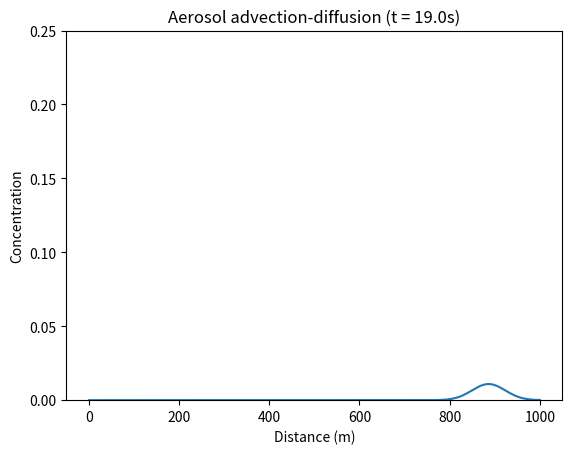
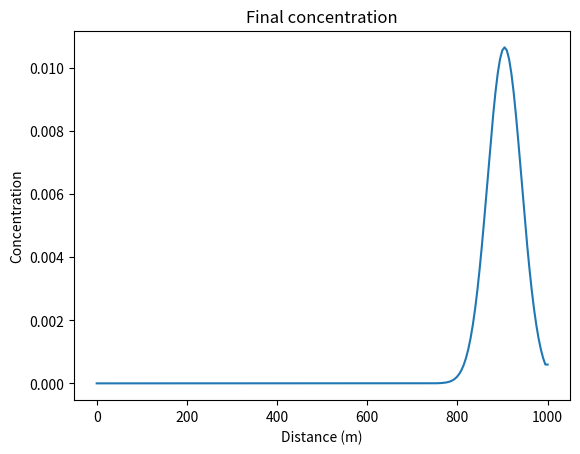

Reproduce these figures in Python, in order.
import numpy as np
import matplotlib.pyplot as plt

print("Script started")

u = 20.0   # wind speed (m/s)

# Grid parameters
nx = 200
L = 1000.0
dx = L / nx
x = np.linspace(0, L, nx)

# Diffusion coefficient
D = 5.0

# Time parameters
dt = 0.1
nt = 200

# Initial condition (unit mass spike)
C = np.zeros(nx)
C[nx // 2] = 1.0 / dx
print("Initial mass:", np.sum(C) * dx)

plt.figure()

# Time integration loop
for n in range(nt):
    C_new = C.copy()

    for i in range(1, nx - 1):
        # Advection (wind transport) - upwind scheme
        advection = -u * (C[i] - C[i - 1]) / dx

        # Diffusion (spreading)
        second_derivative = (C[i + 1] - 2 * C[i] + C[i - 1]) / dx**2
        diffusion = D * second_derivative

        # Combined update
        C_new[i] = C[i] + dt * (advection + diffusion)

    # Simple open boundary conditions
    C_new[0] = C_new[1]
    C_new[-1] = C_new[-2]

    # Update state AFTER finishing all i
    C = C_new

    # Live plot every 10 steps
    if n % 10 == 0:
        plt.clf()
        plt.plot(x, C)
        plt.xlabel("Distance (m)")
        plt.ylabel("Concentration")
        plt.title(f"Aerosol advection-diffusion (t = {n*dt:.1f}s)")
        plt.ylim(0, 0.25)
        plt.pause(0.01)

print("Final mass:", np.sum(C) * dx)

plt.figure()
plt.plot(x, C)
plt.xlabel("Distance (m)")
plt.ylabel("Concentration")
plt.title("Final concentration")
print("About to show plot")
plt.show()